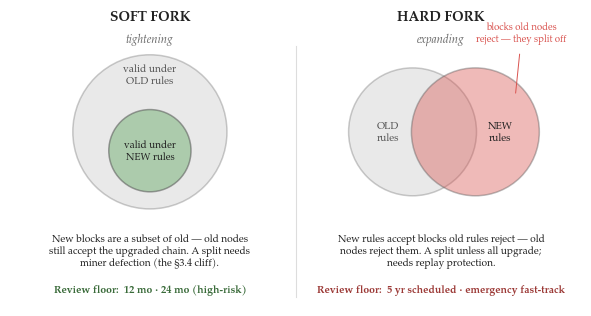

Source code (Python):
# fig_3_2_forktypes.py  ->  fig-3-2-forktypes.pdf / .png
# Figure 3.2: soft fork vs hard fork, as a validity-set relationship + the
# review-period floors. Correct-by-construction from the Glossary and Sec 3:
#   Soft fork  = TIGHTENING: every block valid under the NEW rules is still
#                valid under the OLD (strict subset) -> old nodes keep accepting
#                the upgraded chain; a split happens only if too little hashrate
#                enforces (the Sec 3.4 cliff). Review floor 12 mo / 24 mo.
#   Hard fork  = EXPANDING: the new rules accept blocks the old rules reject ->
#                old nodes reject them -> a split unless all upgrade; needs
#                replay protection. Review floor 5 yr scheduled / emergency.
# NOTE: this depicts the VALIDITY-SET relation only (the textbook definition),
# NOT data capacity -- a soft fork can only tighten, never expand capacity.
import matplotlib.pyplot as plt
from matplotlib.patches import Circle

plt.rcParams.update({
    "font.family": "serif",
    "font.serif": ["Palatino Linotype", "Book Antiqua", "TeX Gyre Pagella", "DejaVu Serif"],
    "font.size": 9,
})

GREEN, RED, GRAY, ORANGE = "#7bb37b", "#d9534f", "#b9b9b9", "#e8a33d"
INK, EDGE = "#222222", "#555555"

fig, ax = plt.subplots(figsize=(6.4, 3.25))
ax.set_xlim(0, 10); ax.set_ylim(0, 5.2); ax.axis("off"); ax.set_aspect("equal")

# ---------- LEFT: SOFT FORK (subset) ----------
ax.text(2.45, 5.0, "SOFT FORK", ha="center", fontsize=10, fontweight="bold", color=INK)
ax.text(2.45, 4.62, "tightening", ha="center", fontsize=8.2, style="italic", color="#666666")
ax.add_patch(Circle((2.45, 3.05), 1.35, facecolor=GRAY, alpha=0.30, edgecolor=EDGE, lw=1.1))
ax.add_patch(Circle((2.45, 2.72), 0.72, facecolor=GREEN, alpha=0.55, edgecolor=EDGE, lw=1.1))
ax.text(2.45, 4.05, "valid under\nOLD rules", ha="center", va="center", fontsize=7.4, color="#555555")
ax.text(2.45, 2.72, "valid under\nNEW rules", ha="center", va="center", fontsize=7.2, color=INK)
ax.text(2.45, 1.28, "New blocks are a subset of old — old nodes\nstill accept the upgraded chain. A split needs\nminer defection (the §3.4 cliff).",
        ha="center", va="top", fontsize=7.3, color=INK)
ax.text(2.45, 0.28, "Review floor:  12 mo · 24 mo (high-risk)",
        ha="center", va="center", fontsize=7.6, fontweight="bold", color="#3a6b3a")

# ---------- RIGHT: HARD FORK (expanding / non-nested) ----------
ax.text(7.55, 5.0, "HARD FORK", ha="center", fontsize=10, fontweight="bold", color=INK)
ax.text(7.55, 4.62, "expanding", ha="center", fontsize=8.2, style="italic", color="#666666")
ax.add_patch(Circle((7.05, 3.05), 1.12, facecolor=GRAY, alpha=0.30, edgecolor=EDGE, lw=1.1))
ax.add_patch(Circle((8.15, 3.05), 1.12, facecolor=RED, alpha=0.40, edgecolor=EDGE, lw=1.1))
ax.text(6.62, 3.05, "OLD\nrules", ha="center", va="center", fontsize=7.4, color="#555555")
ax.text(8.58, 3.05, "NEW\nrules", ha="center", va="center", fontsize=7.4, color=INK)
# callout lifted clear ABOVE the circle (top at y=4.17) so the red text never
# touches the red arc; the leader then reaches down into the right red crescent
# (the blocks valid under NEW that OLD rejects -> the split-off set).
ax.text(8.95, 4.78, "blocks old nodes\nreject — they split off", ha="center", va="center", fontsize=6.9, color=RED)
ax.annotate("", xy=(8.85, 3.68), xytext=(8.93, 4.46),
            arrowprops=dict(arrowstyle="-", color=RED, lw=0.7))
ax.text(7.55, 1.28, "New rules accept blocks old rules reject — old\nnodes reject them. A split unless all upgrade;\nneeds replay protection.",
        ha="center", va="top", fontsize=7.3, color=INK)
ax.text(7.55, 0.28, "Review floor:  5 yr scheduled · emergency fast-track",
        ha="center", va="center", fontsize=7.6, fontweight="bold", color="#9c3a37")

# divider
ax.plot([5.0, 5.0], [0.15, 4.55], color="#dddddd", lw=0.8)

fig.tight_layout()
fig.savefig("fig-3-2-forktypes.pdf", bbox_inches="tight")
fig.savefig("fig-3-2-forktypes.png", dpi=200, bbox_inches="tight")
print("fig 3.2 forktypes done")
